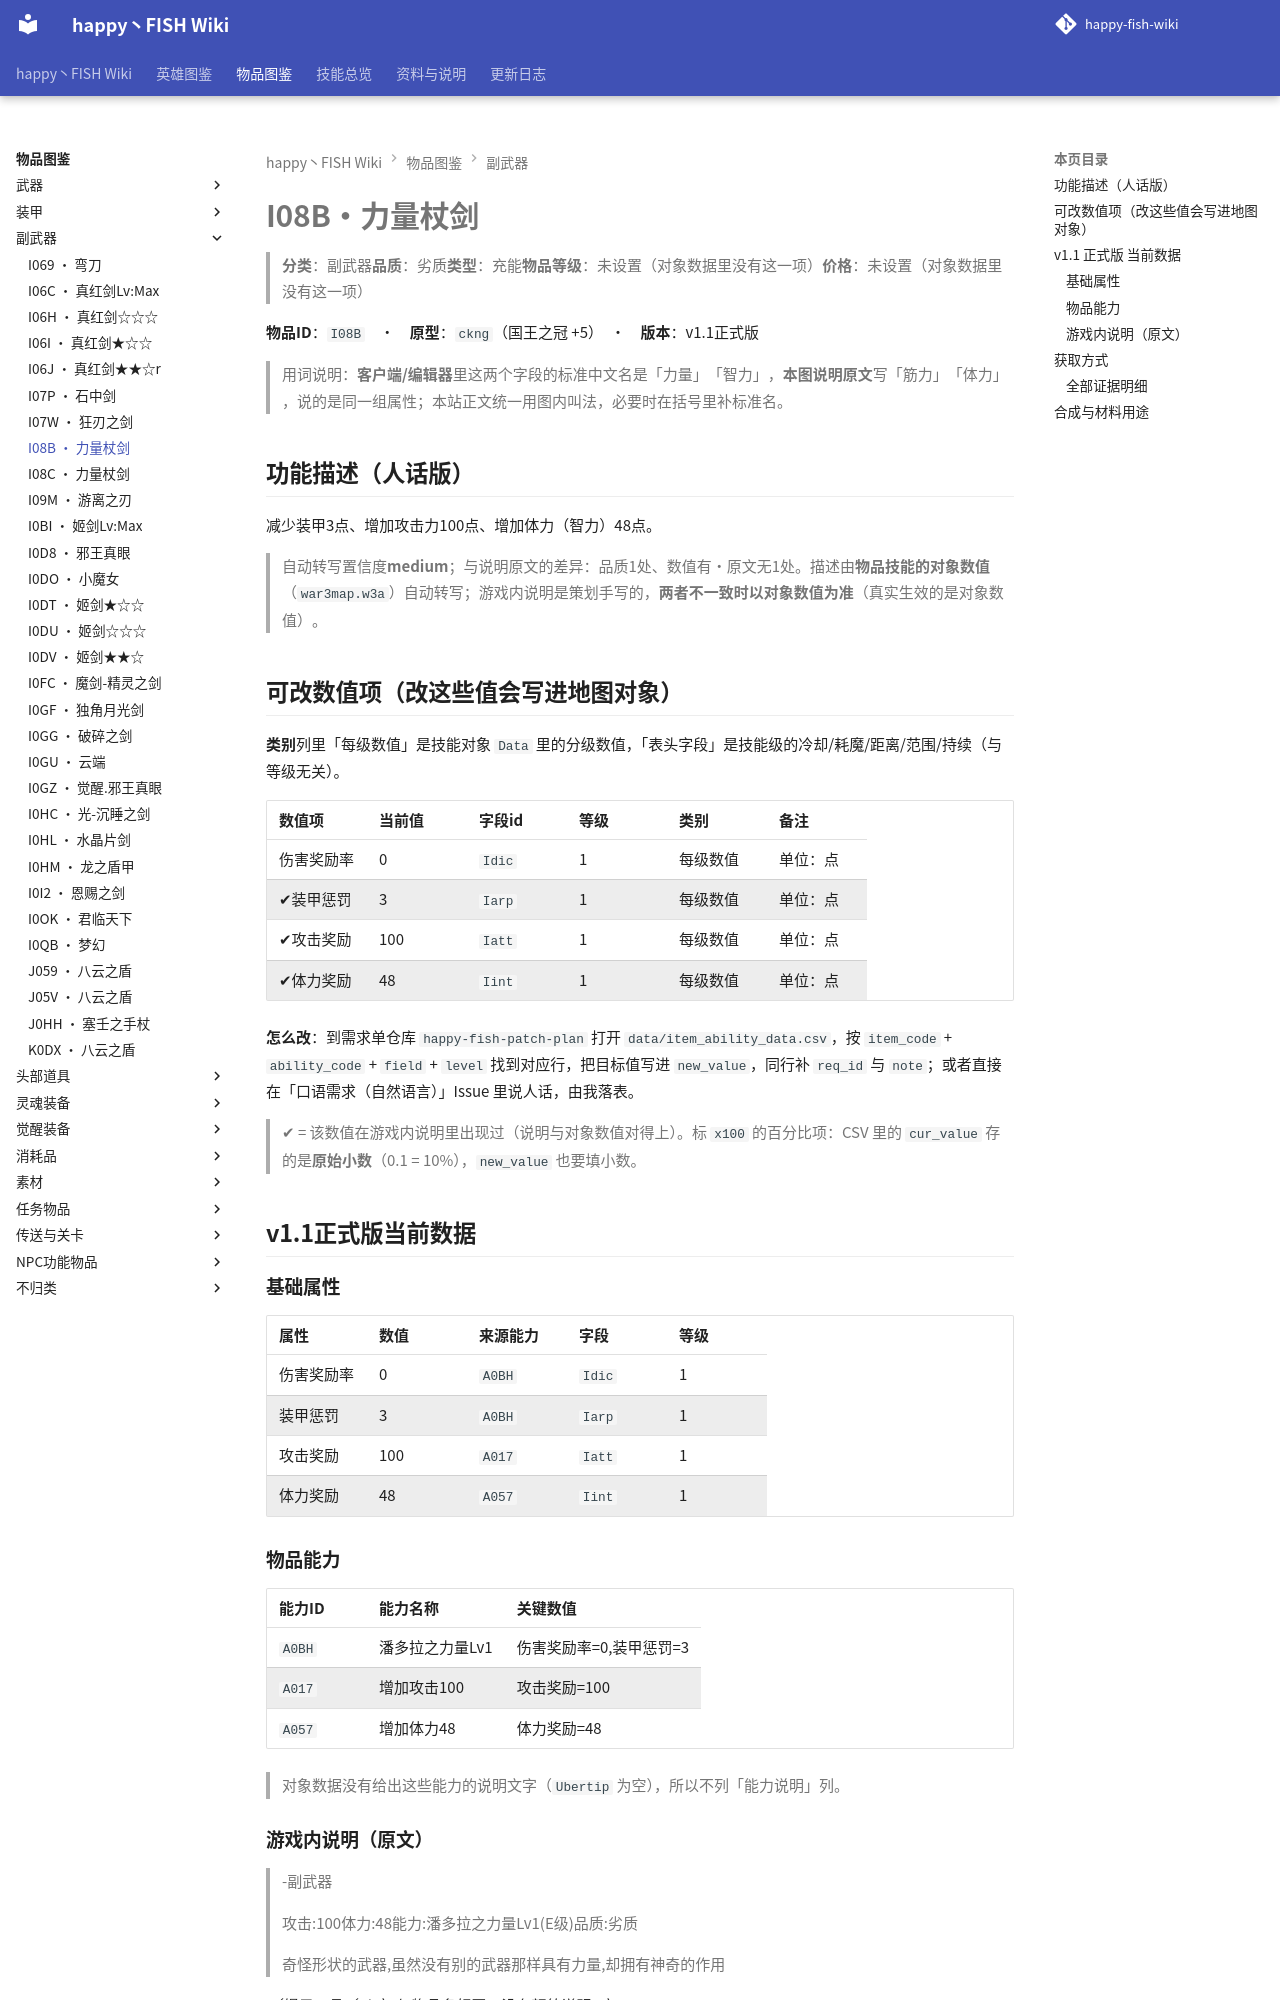

repository: slasher233/happy-fish-sao-wiki · page: items/副武器/I08B_力量杖剑/index.html · generator: mkdocs

# I08B · 力量杖剑

> **分类**：副武器　**品质**：劣质　**类型**：充能　**物品等级**：未设置（对象数据里没有这一项）　**价格**：未设置（对象数据里没有这一项）

**物品 ID**：`I08B`　·　**原型**：`ckng`（国王之冠 +5）　·　**版本**：v1.1 正式版

> 用词说明：**客户端/编辑器**里这两个字段的标准中文名是「力量」「智力」，**本图说明原文**写「筋力」「体力」，说的是同一组属性；本站正文统一用图内叫法，必要时在括号里补标准名。

## 功能描述（人话版）

减少装甲 3 点、增加攻击力 100 点、增加体力（智力） 48 点。

> 自动转写置信度 **medium**；与说明原文的差异：品质 1 处、数值有·原文无 1 处。
> 描述由**物品技能的对象数值**（`war3map.w3a`）自动转写；游戏内说明是策划手写的，**两者不一致时以对象数值为准**（真实生效的是对象数值）。

## 可改数值项（改这些值会写进地图对象）

**类别**列里「每级数值」是技能对象 `Data` 里的分级数值，「表头字段」是技能级的冷却/耗魔/距离/范围/持续（与等级无关）。

| 数值项 | 当前值 | 字段 id | 等级 | 类别 | 备注 |
| --- | --- | --- | --- | --- | --- |
| 伤害奖励率 | 0 | `Idic` | 1 | 每级数值 | 单位：点 |
| ✔ 装甲惩罚 | 3 | `Iarp` | 1 | 每级数值 | 单位：点 |
| ✔ 攻击奖励 | 100 | `Iatt` | 1 | 每级数值 | 单位：点 |
| ✔ 体力奖励 | 48 | `Iint` | 1 | 每级数值 | 单位：点 |


**怎么改**：到需求单仓库 `happy-fish-patch-plan` 打开 `data/item_ability_data.csv`，按 `item_code` + `ability_code` + `field` + `level` 找到对应行，把目标值写进 `new_value`，同行补 `req_id` 与 `note`；或者直接在「口语需求（自然语言）」Issue 里说人话，由我落表。

> ✔ = 该数值在游戏内说明里出现过（说明与对象数值对得上）。标 `x100` 的百分比项：CSV 里的 `cur_value` 存的是**原始小数**（0.1 = 10%），`new_value` 也要填小数。

## v1.1 正式版 当前数据

### 基础属性

| 属性 | 数值 | 来源能力 | 字段 | 等级 |
| --- | --- | --- | --- | --- |
| 伤害奖励率 | 0 | `A0BH` | `Idic` | 1 |
| 装甲惩罚 | 3 | `A0BH` | `Iarp` | 1 |
| 攻击奖励 | 100 | `A017` | `Iatt` | 1 |
| 体力奖励 | 48 | `A057` | `Iint` | 1 |

### 物品能力

| 能力 ID | 能力名称 | 关键数值 |
| --- | --- | --- |
| `A0BH` | 潘多拉之力量Lv1 | 伤害奖励率=0, 装甲惩罚=3 |
| `A017` | 增加攻击100 | 攻击奖励=100 |
| `A057` | 增加体力48 | 体力奖励=48 |


> 对象数据没有给出这些能力的说明文字（`Ubertip` 为空），所以不列「能力说明」列。

### 游戏内说明（原文）

> -副武器
>
> 攻击:100
> 体力:48
> 能力:潘多拉之力量Lv1(E级)
> 品质:劣质
>
> 奇怪形状的武器,虽然没有别的武器那样具有力量,却拥有神奇的作用

_（提示工具（Tip）与物品名相同，没有额外说明。）_

## 获取方式

- **能不能拿到**：可获得
- **怎么拿**：BOSS『ndrv』掉落（权重100）
- **掉落 BOSS**：ndrv

_（本节无内容：`item_sources.json` 里这件物品的来源没有记到具体 BOSS/宝箱/店，只有「可获得」这一条笼统记录；逐条证据见下方「全部证据明细」。）_

### 全部证据明细

**掉落（掉落表 / 权重表）**

| 来源单位 | 方式 | 概率 | 触发器行号（`war3map.j`） |
| --- | --- | --- | --- |
| `ndrv` 宝物箱子 | RandomDist (Blizzard.j 权重表) | 100% | `20066` |
